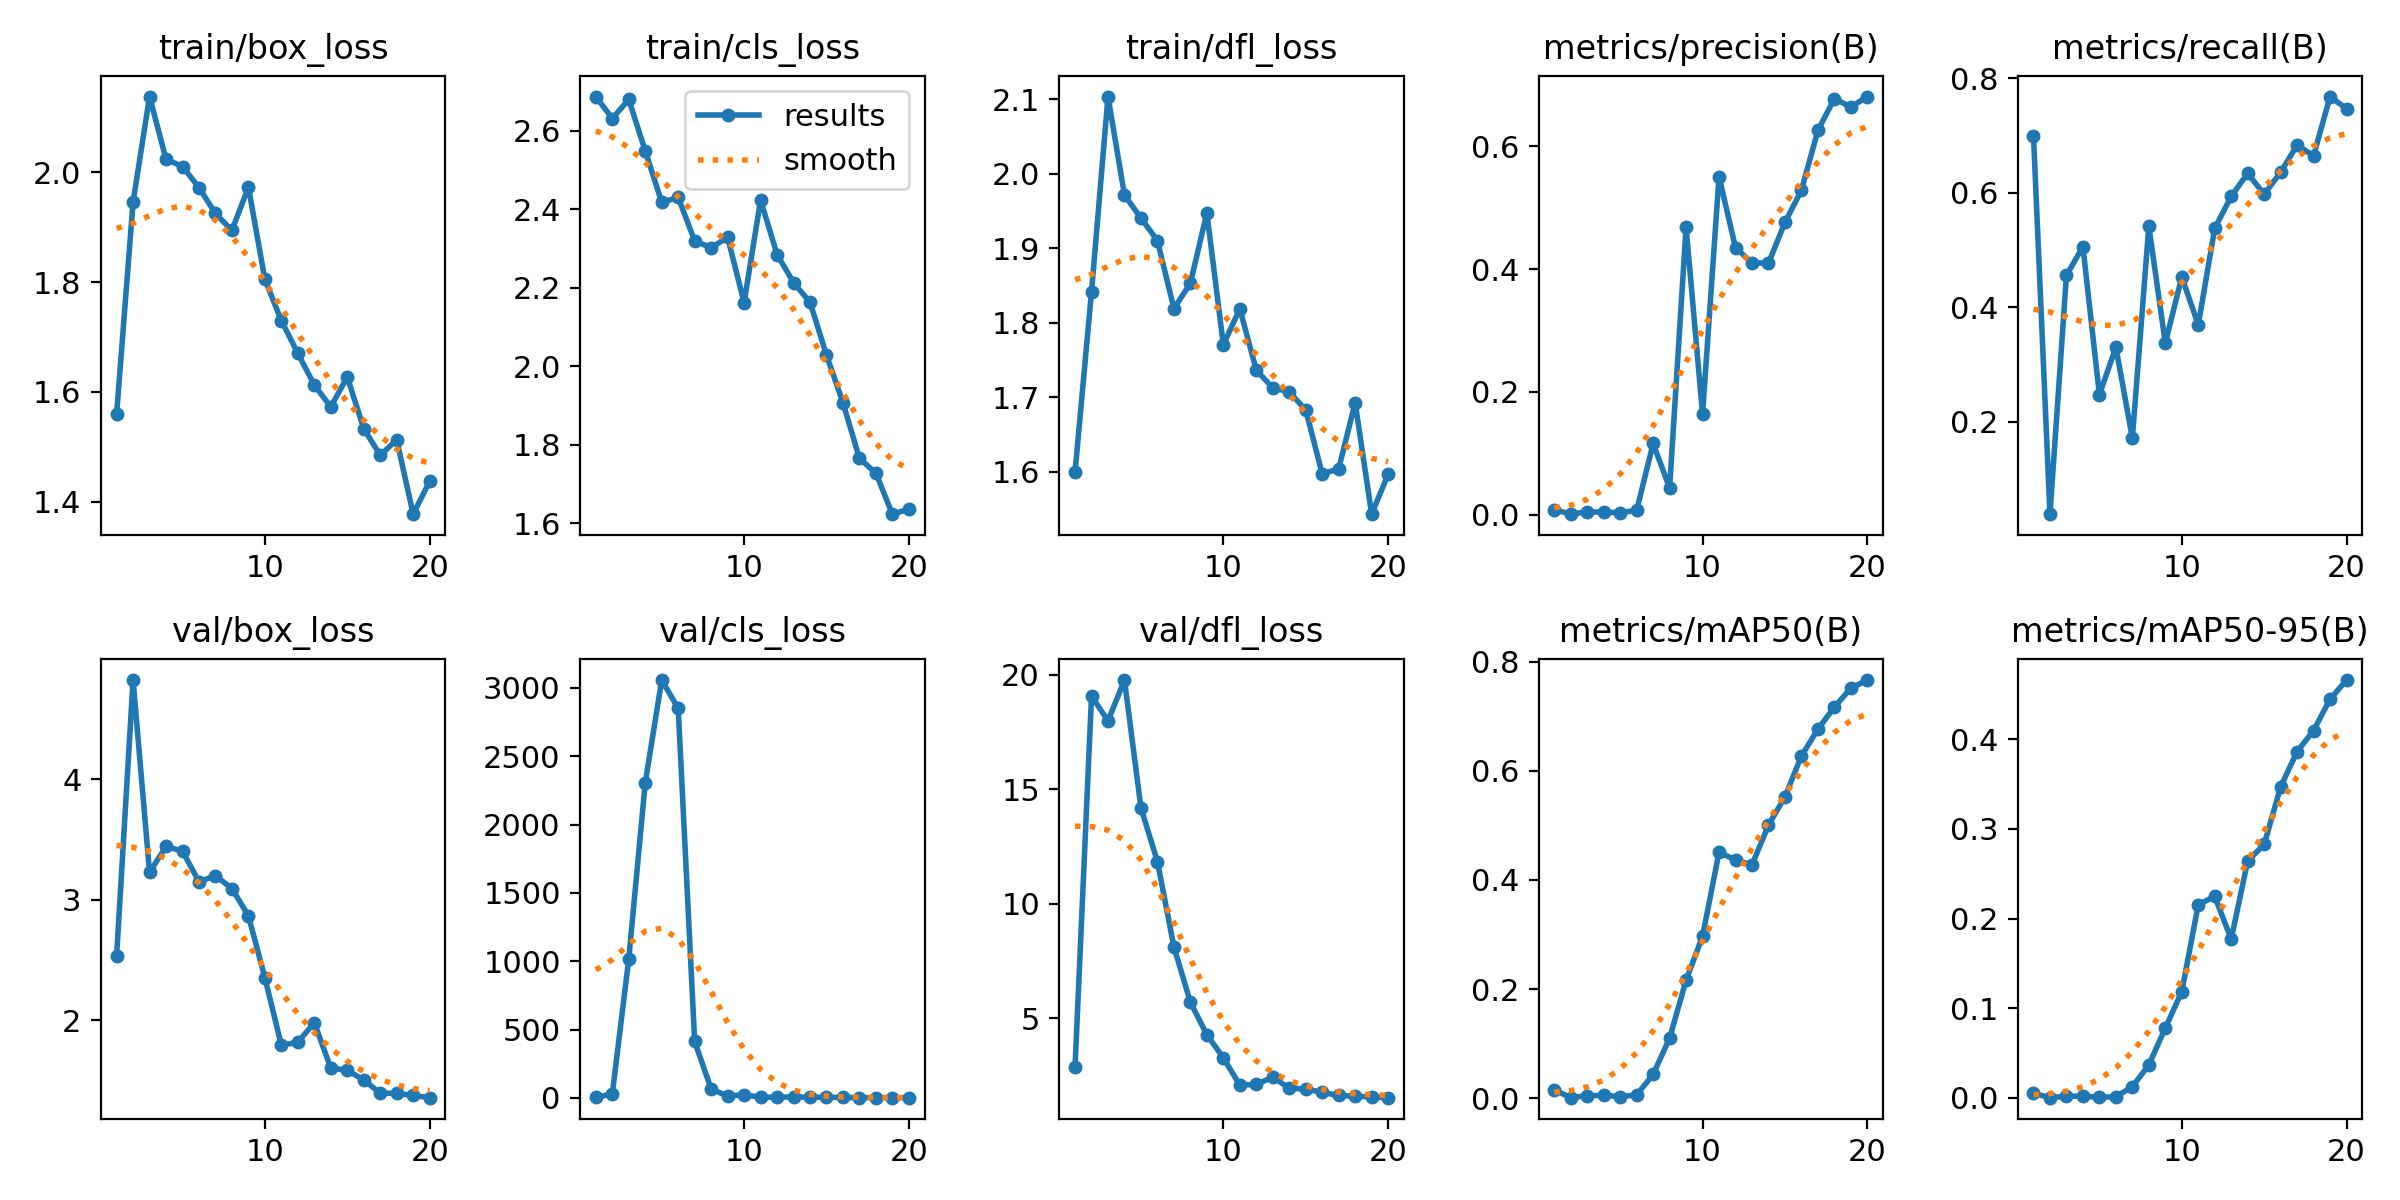

The file beside this chart, header and first rows:
epoch, time, train/box_loss, train/cls_loss, train/dfl_loss, metrics/precision(B), metrics/recall(B), metrics/mAP50(B), metrics/mAP50-95(B), val/box_loss, val/cls_loss, val/dfl_loss, lr/pg0, lr/pg1, lr/pg2
1, 69.85, 1.559, 2.687, 1.6, 0.00833, 0.6992, 0.01516, 0.00512, 2.534, 3.918, 2.876, 0.0865, 0.0015, 0.0015
2, 103.3, 1.946, 2.631, 1.842, 0.00096, 0.03853, 0.00083, 0.00019, 4.821, 29, 19.07, 0.07195, 0.002947, 0.002947
3, 138.8, 2.138, 2.68, 2.104, 0.00495, 0.4559, 0.0045, 0.00185, 3.227, 1018, 17.99, 0.05723, 0.004235, 0.004235
4, 176.8, 2.024, 2.549, 1.972, 0.00402, 0.5059, 0.00508, 0.00182, 3.442, 2307, 19.77, 0.04236, 0.005364, 0.005364
5, 221.8, 2.011, 2.418, 1.941, 0.00364, 0.2473, 0.00291, 0.00076, 3.403, 3058, 14.19, 0.02734, 0.006336, 0.006336
6, 266.7, 1.972, 2.43, 1.91, 0.00695, 0.3302, 0.00582, 0.00116, 3.148, 2851, 11.84, 0.01215, 0.007149, 0.007149
7, 310, 1.925, 2.32, 1.819, 0.1161, 0.1712, 0.04344, 0.01252, 3.199, 413, 8.116, 0.00703, 0.00703, 0.00703
8, 353.2, 1.894, 2.302, 1.853, 0.04352, 0.5419, 0.1099, 0.03669, 3.093, 64.77, 5.696, 0.006535, 0.006535, 0.006535
9, 396, 1.973, 2.329, 1.948, 0.4684, 0.3373, 0.2159, 0.07779, 2.867, 14.14, 4.273, 0.00604, 0.00604, 0.00604
10, 439.1, 1.805, 2.162, 1.77, 0.164, 0.4529, 0.2967, 0.1184, 2.354, 21.96, 3.266, 0.005545, 0.005545, 0.005545
11, 479.8, 1.73, 2.424, 1.819, 0.5508, 0.3692, 0.4506, 0.2155, 1.795, 5.579, 2.07, 0.00505, 0.00505, 0.00505
12, 522, 1.67, 2.285, 1.737, 0.4349, 0.5382, 0.4365, 0.2246, 1.819, 4.89, 2.101, 0.004555, 0.004555, 0.004555
13, 562.4, 1.612, 2.214, 1.713, 0.4103, 0.5937, 0.4274, 0.1769, 1.981, 6.946, 2.421, 0.00406, 0.00406, 0.00406
14, 604.6, 1.573, 2.163, 1.707, 0.4097, 0.6342, 0.5003, 0.2642, 1.605, 4.979, 1.931, 0.003565, 0.003565, 0.003565
15, 645.7, 1.627, 2.029, 1.683, 0.476, 0.5974, 0.5522, 0.2826, 1.587, 4.743, 1.902, 0.00307, 0.00307, 0.00307
16, 686.4, 1.533, 1.908, 1.597, 0.5283, 0.636, 0.627, 0.3469, 1.506, 3.054, 1.753, 0.002575, 0.002575, 0.002575
17, 727.9, 1.484, 1.766, 1.604, 0.6258, 0.6834, 0.6762, 0.3862, 1.398, 2.255, 1.619, 0.00208, 0.00208, 0.00208
18, 768.4, 1.513, 1.728, 1.693, 0.6777, 0.6648, 0.7166, 0.4096, 1.395, 1.831, 1.586, 0.001585, 0.001585, 0.001585
19, 811.7, 1.377, 1.624, 1.543, 0.664, 0.7682, 0.7513, 0.4446, 1.378, 1.642, 1.55, 0.00109, 0.00109, 0.00109
20, 853.6, 1.437, 1.637, 1.597, 0.6811, 0.7469, 0.7662, 0.4659, 1.36, 1.602, 1.522, 0.000595, 0.000595, 0.000595
